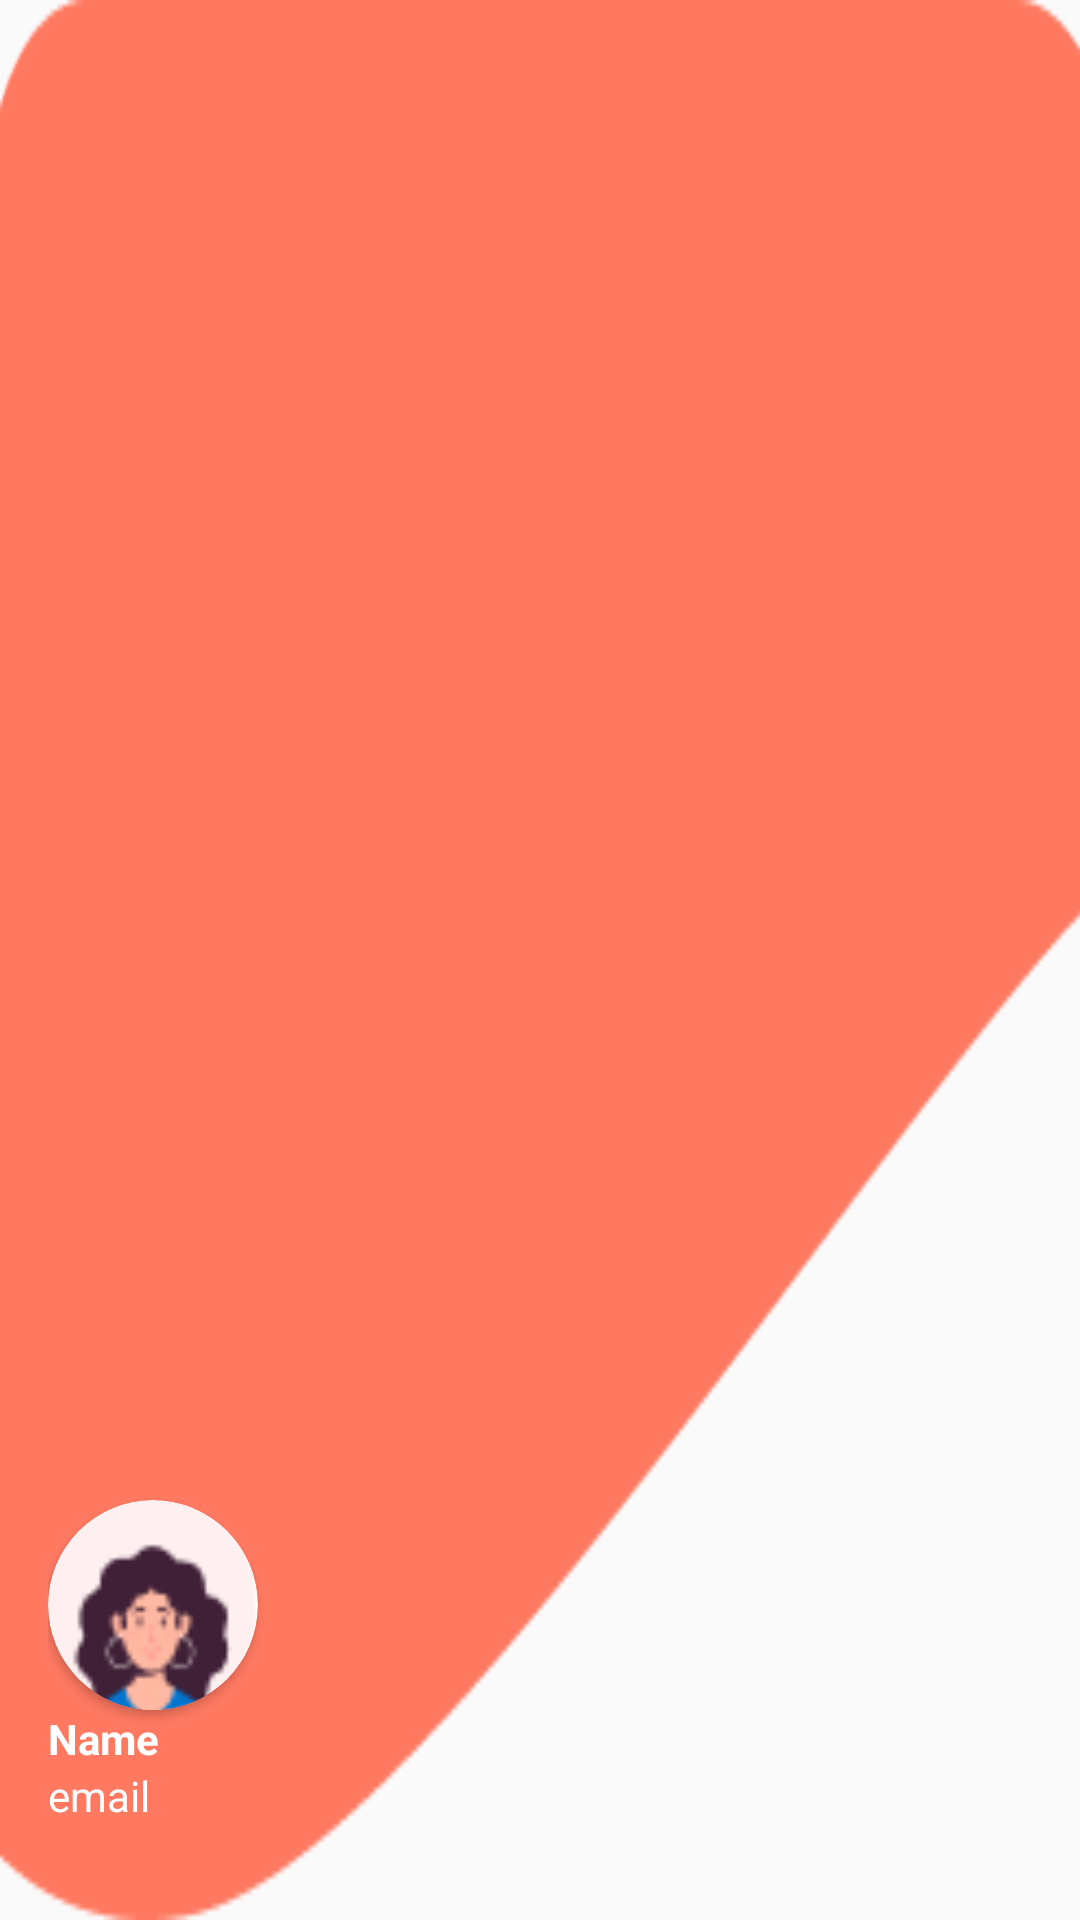

This screen was rendered from an Android layout file. Write that file and the resources it references.
<!-- AndroidManifest.xml: application theme Theme.DesignApp_Final -->
<!-- res/layout/main_drawer_header.xml -->
<?xml version="1.0" encoding="utf-8"?>
<LinearLayout
xmlns:android="http://schemas.android.com/apk/res/android"
xmlns:app="http://schemas.android.com/apk/res-auto"
android:layout_width="match_parent"
android:layout_height="176dp"
android:background="@drawable/vector"
android:gravity="bottom"
android:padding="16dp"
android:orientation="vertical"
android:theme="@style/ThemeOverlay.AppCompat.Dark">

<androidx.cardview.widget.CardView
    android:layout_width="70dp"
    android:layout_height="70dp"
    app:cardCornerRadius="35dp"
    app:cardBackgroundColor="@color/white">

    <com.google.android.material.imageview.ShapeableImageView
        android:layout_width="70dp"
        android:layout_height="70dp"
        android:id="@+id/navImage"
        android:src="@drawable/group_291"
        android:scaleType="centerCrop" />

</androidx.cardview.widget.CardView>

<TextView
    android:id="@+id/navName"
    android:layout_width="wrap_content"
    android:layout_height="wrap_content"
    android:textColor="@color/white"
    android:text="Name"
    android:textStyle="bold"/>

<TextView
    android:id="@+id/navEmail"
    android:layout_width="wrap_content"
    android:layout_height="wrap_content"
    android:textColor="@color/white"
    android:layout_marginBottom="16dp"
    android:textSize="14sp"
    android:text="email" />

</LinearLayout>
<!-- resources referenced by this layout -->
<resources>
  <color name="white">#FFFFFFFF</color>
  <!-- drawable group_291: png bitmap (drawable, 2668 bytes) -->
  <!-- drawable vector: png bitmap (drawable, 3204 bytes) -->
  <style name="Theme.DesignApp_Final" parent="Theme.AppCompat.DayNight.NoActionBar">
          
          <item name="colorPrimary">@color/purple_500</item>
          <item name="colorPrimaryVariant">@color/purple_700</item>
          <item name="colorOnPrimary">@color/white</item>
          
          <item name="colorSecondary">@color/teal_200</item>
          <item name="colorSecondaryVariant">@color/teal_700</item>
          <item name="colorOnSecondary">@color/black</item>
          
          <item name="android:statusBarColor">?attr/colorPrimaryVariant</item>
          
      </style>
  <color name="purple_500">#FF6200EE</color>
  <color name="purple_700">#FF3700B3</color>
  <color name="teal_200">#FF03DAC5</color>
  <color name="teal_700">#FF018786</color>
  <color name="black">#FF000000</color>
</resources>
